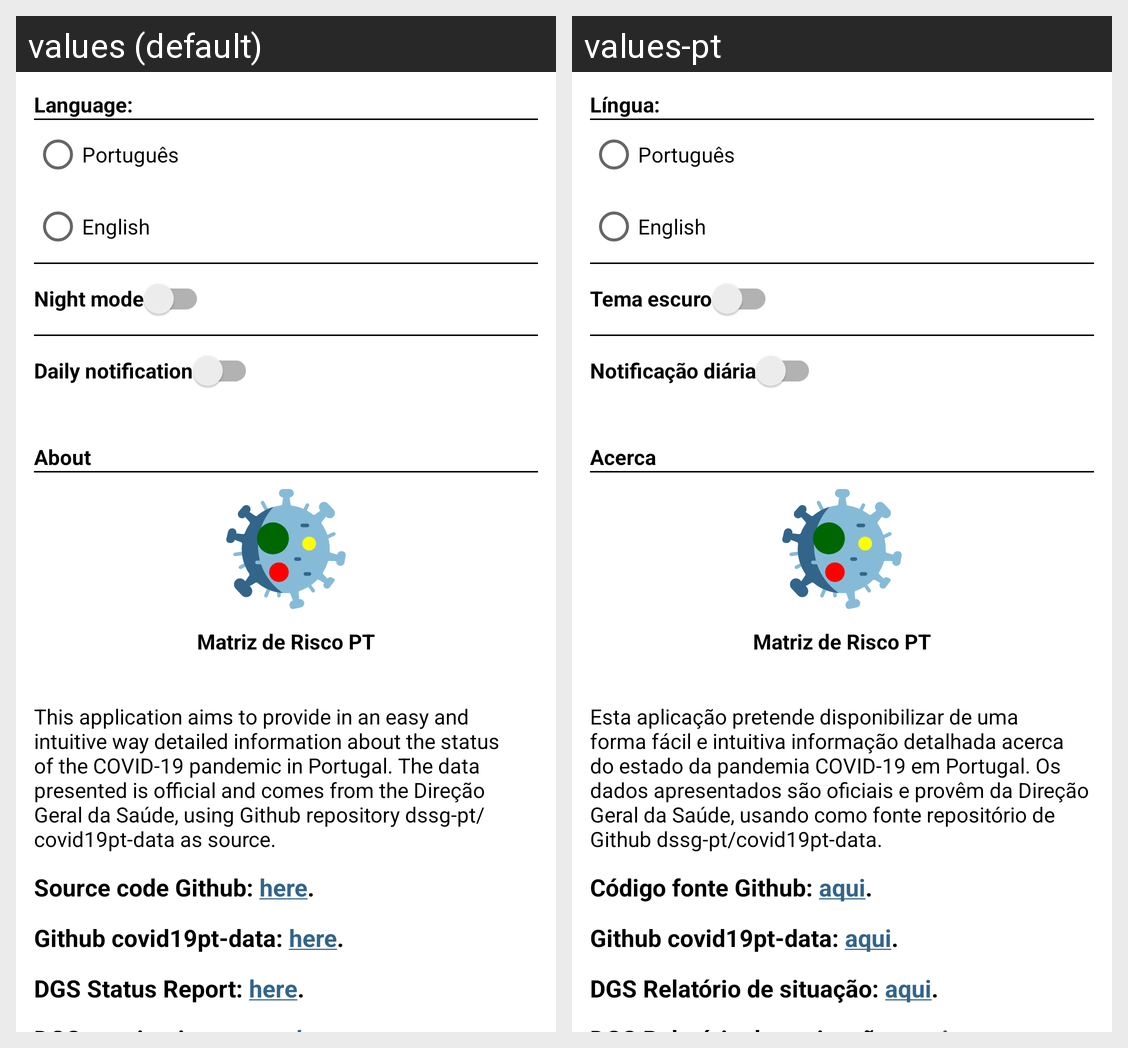

This grid shows one Android layout under two languages. Give, for every string resource on the screen, its name, the default text and each shown locale's text.
Android screen res/layout/fragment_settings.xml rendered under 2 locales, left to right: values (default), values-pt. Device: Nexus 5 (rendered at 1080×1920; each locale shown at half size, 540×960, under a caption strip naming it); theme Theme.MyApplication.
Strings drawn on this screen, with the default value and each locale's value (text and hints the layout hard-codes, and strings that could not be matched under every locale, appear in the picture but are not listed):

settings_language
  values: Language:
  values-pt: Língua:

settings_portuguese
  values: Português
  values-pt: Português

settings_english
  values: English
  values-pt: English

settings_night_mode
  values: Night mode
  values-pt: Tema escuro

settings_daily_notification
  values: Daily notification
  values-pt: Notificação diária

settings_about
  values: About
  values-pt: Acerca

app_name
  values: Matriz de Risco PT
  values-pt: Matriz de Risco PT  [not translated; the default value is used]

settings_disclaimer
  values: This application aims to provide in an easy and intuitive way detailed information about the status of the COVID-19 pandemic in Portugal. The data presented is official and comes from the Direção Geral da Saúde, using Github repository dssg-pt/covid19pt-data as source.
  values-pt: Esta aplicação pretende disponibilizar de uma forma fácil e intuitiva informação detalhada acerca do estado da pandemia COVID-19 em Portugal. Os dados apresentados são oficiais e provêm da Direção Geral da Saúde, usando como fonte repositório de Github dssg-pt/covid19pt-data.

settings_github_repository
  values: Source code Github: here.
  values-pt: Código fonte Github: aqui.

settings_covid19pt_data
  values: Github covid19pt-data: here.
  values-pt: Github covid19pt-data: aqui.

settings_dgs_status_reports_report
  values: DGS Status Report: here.
  values-pt: DGS Relatório de situação: aqui.
